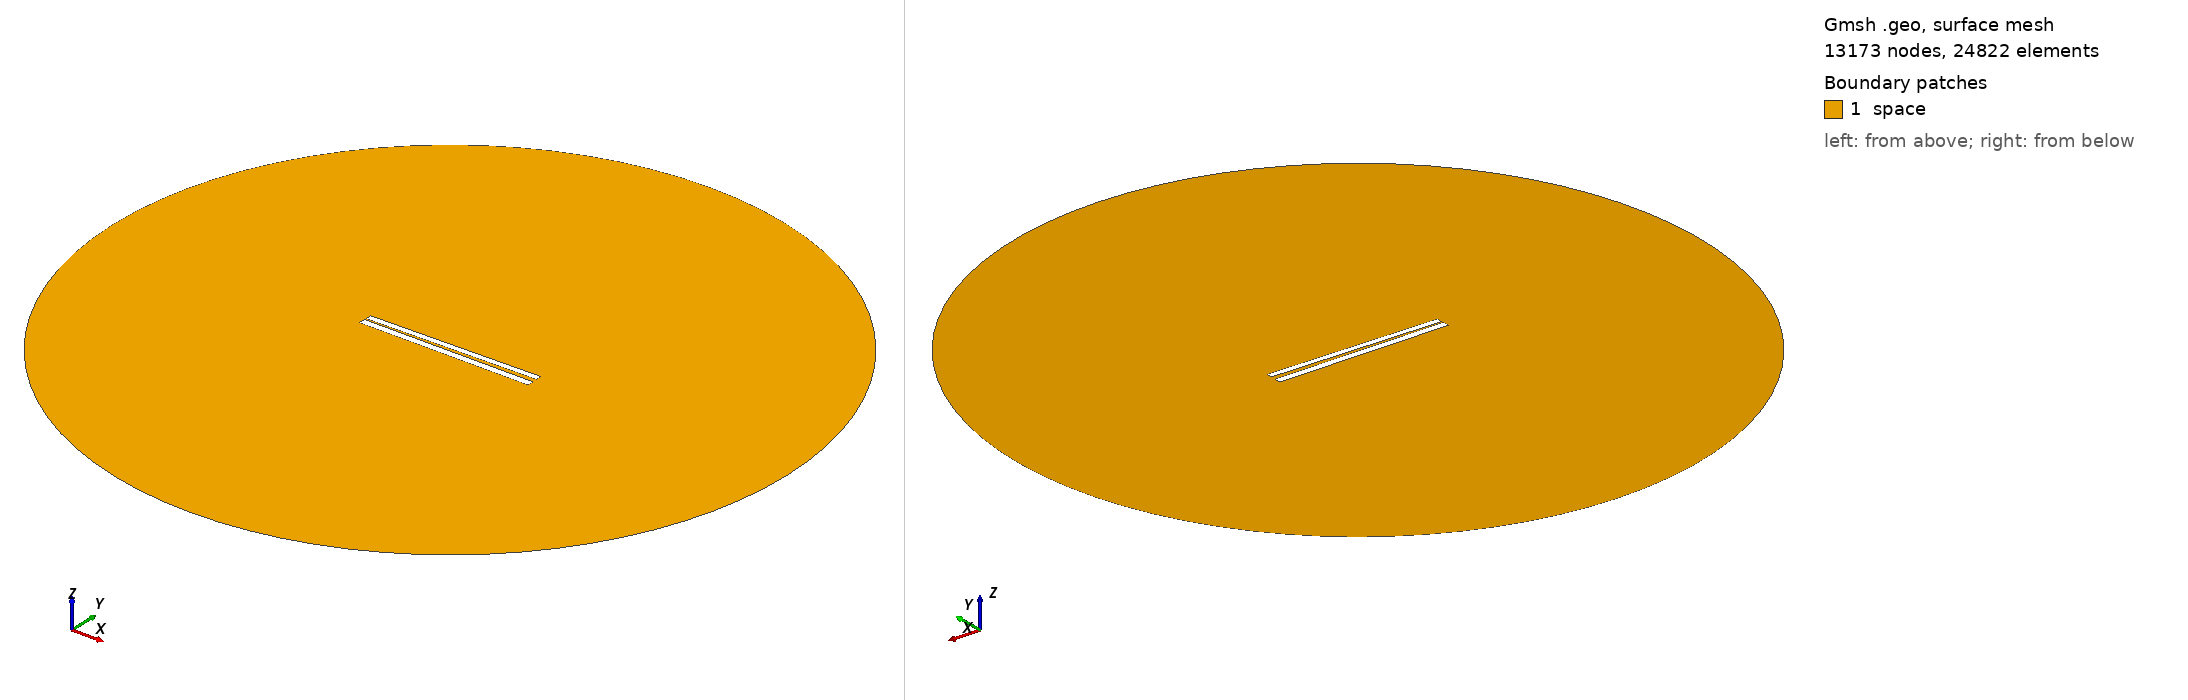

Gmsh geometry script, surface-meshed: 13173 nodes, 24822 surface elements. Boundary patches (legend numbers): 1 space. Left view from above one corner, right view from below the opposite corner. Legend entries are the model's physical surfaces. The drawing asked Gmsh for element sizes between 1% and 20% of the model's largest extent; the script's own settings can give other sizes.

=== 221.geo (drawn) ===
// Set the geometry kernel
SetFactory("OpenCASCADE");

//---------------------------------------
// Rectangles
//---------------------------------------

// Rectangle 1 (top)
Point(1) = {-49.78888888888889, 1.0722222222222222, 0, 1.0};
Point(2) = {49.78888888888889, 1.0722222222222222, 0, 1.0};
Point(3) = {49.78888888888889, 4.6499999999999995, 0, 1.0};
Point(4) = {-49.78888888888889, 4.6499999999999995, 0, 1.0};

Line(1) = {1, 2};
Line(2) = {2, 3};
Line(3) = {3, 4};
Line(4) = {4, 1};

Line Loop(1) = {1, 2, 3, 4};
Plane Surface(1) = {1};

Rotate { {0, 0, 1}, {0,  0.8611111111111112,  0}, 0.017 } {
  Surface{1};
}

// Rectangle 2 (bottom)
Point(5) = {-50,-0.8611111111111112, 0, 1.0};
Point(6) = { 50,-0.8611111111111112, 0, 1.0};
Point(7) = { 50,-4.861111111111111, 0, 1.0};
Point(8) = {-50,-4.861111111111111, 0, 1.0};

Line(5) = {5, 6};
Line(6) = {6, 7};
Line(7) = {7, 8};
Line(8) = {8, 5};

Line Loop(2) = {5, 6, 7, 8};
Plane Surface(2) = {2}; 


//---------------------------------------
// Circle
//---------------------------------------

// Define points
Point(9) = {0, 0, 0};        // Center
Point(10) = {200, 0, 0};     // Start point
Point(11) = {0, 200, 0};     // 90 degrees
Point(12) = {-200, 0, 0};    // 180 degrees
Point(13) = {0, -200, 0};    // 270 degrees

// Define circle arcs (each needs start, center, end)
Circle(9) = {10, 9, 11};
Circle(10) = {11, 9, 12};
Circle(11) = {12, 9, 13};
Circle(12) = {13, 9, 10};

// Define curve loop and surface if needed
Curve Loop(3) = {9, 10, 11, 12};
Surface(3) = {3};

// Subtract Rectangles from Circle
BooleanDifference{ Surface{3}; Delete; }{ Surface{1}; Surface{2}; Delete; }

//---------------------------------------
// Transfinite Lines and Surface
//---------------------------------------
r = 7;
Transfinite Line {1, 3} = 50*r Using Progression 1;
Transfinite Line {2, 4} = 2*r Using Progression 1;
Transfinite Line {5, 7} = 50*r Using Progression 1;
Transfinite Line {6, 8} = 2*r Using Progression 1;
Transfinite Line {9, 10, 11, 12} = 20 Using Progression 1;

//---------------------------------------
// Define Physical Groups
//---------------------------------------                

//--- Physical Curves
// Physical groups for boundaries
Physical Line("force_segment", 10) = {1};
Physical Line("upper_plate", 11) = {2, 3, 4};
Physical Line("lower_plate", 12) = {5, 6, 7, 8};
Physical Line("boundary", 20) = {9, 10, 11, 12};

//--- Physical Surfaces
Physical Surface("space", 30) = {3};

//---------------------------------------
// 6. Generate the Mesh
//---------------------------------------
Mesh 2;  // 2D mesh generation
